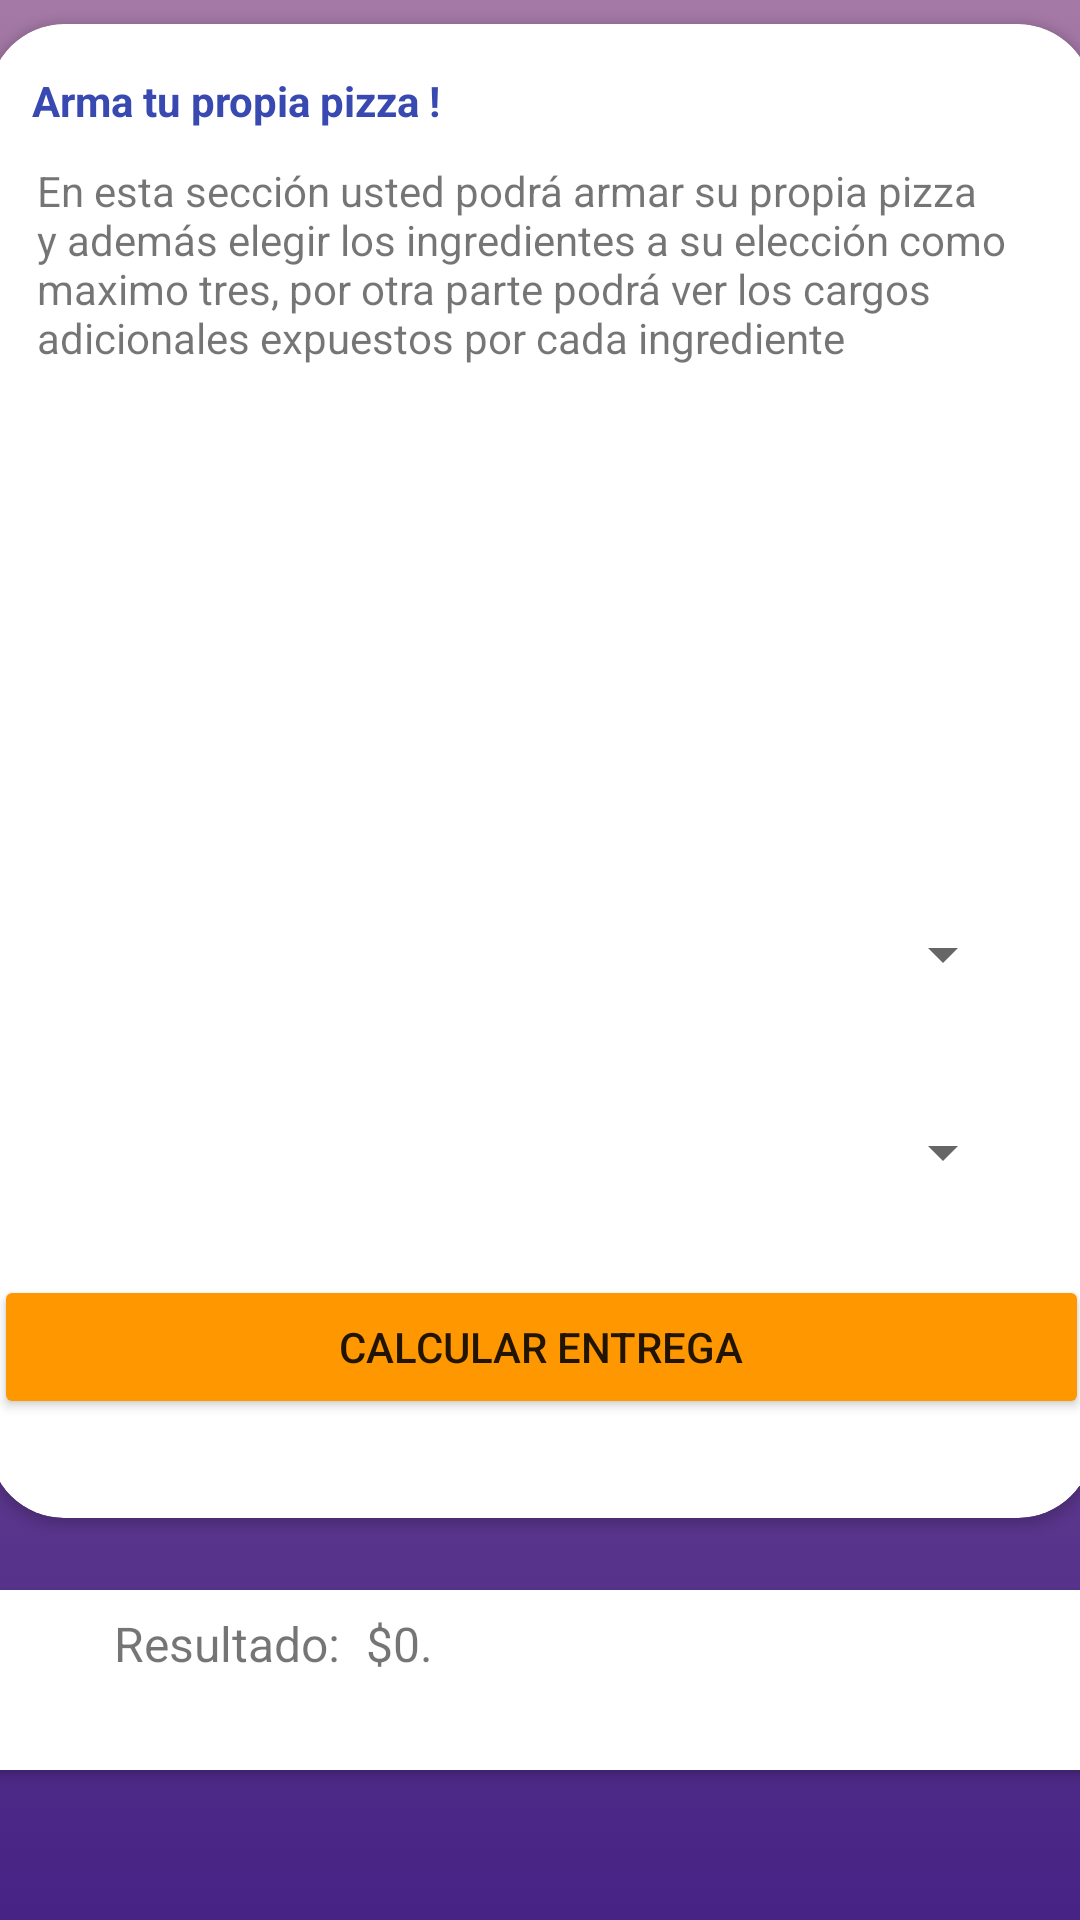

Android layout source for this screen:
<!-- AndroidManifest.xml: application theme Theme.Ev3_Pizzeria_DiegoOrellana -->
<!-- res/layout/activity_arma_pizza.xml -->
<?xml version="1.0" encoding="utf-8"?>
<androidx.constraintlayout.widget.ConstraintLayout xmlns:android="http://schemas.android.com/apk/res/android"
    xmlns:app="http://schemas.android.com/apk/res-auto"
    xmlns:tools="http://schemas.android.com/tools"
    android:layout_width="match_parent"
    android:layout_height="match_parent"
    android:background="@drawable/gradient_background"
    tools:context=".Arma_pizza_act">

    <androidx.cardview.widget.CardView
        android:layout_width="410dp"
        android:layout_height="60dp"
        android:layout_marginTop="24dp"
        app:layout_constraintEnd_toEndOf="parent"
        app:layout_constraintStart_toStartOf="parent"
        app:layout_constraintTop_toBottomOf="@+id/cardView3" >

        <androidx.constraintlayout.widget.ConstraintLayout
            android:layout_width="match_parent"
            android:layout_height="match_parent">

            <LinearLayout
                android:layout_width="285dp"
                android:layout_height="46dp"
                android:orientation="horizontal"
                app:layout_constraintBottom_toBottomOf="parent"
                app:layout_constraintEnd_toEndOf="parent"
                app:layout_constraintStart_toStartOf="parent"
                app:layout_constraintTop_toTopOf="parent">

                <TextView
                    android:id="@+id/textView4"
                    android:layout_width="10dp"
                    android:layout_height="match_parent"
                    android:layout_weight="1"
                    android:text="Resultado:"
                    android:textSize="16sp" />

                <TextView
                    android:id="@+id/tv_resultado"
                    android:layout_width="127dp"
                    android:layout_height="match_parent"
                    android:layout_weight="1"
                    android:text="$0."
                    android:textSize="16sp" />
            </LinearLayout>
        </androidx.constraintlayout.widget.ConstraintLayout>
    </androidx.cardview.widget.CardView>

    <androidx.cardview.widget.CardView
        android:id="@+id/cardView3"
        android:layout_width="368dp"
        android:layout_height="498dp"
        android:layout_marginTop="8dp"
        app:cardCornerRadius="25dp"
        app:layout_constraintEnd_toEndOf="parent"
        app:layout_constraintStart_toStartOf="parent"
        app:layout_constraintTop_toTopOf="parent">

        <androidx.constraintlayout.widget.ConstraintLayout
            android:layout_width="match_parent"
            android:layout_height="match_parent">

            <TextView
                android:id="@+id/textView2"
                android:layout_width="156dp"
                android:layout_height="22dp"
                android:layout_marginTop="16dp"
                android:text="Arma tu propia pizza !"
                android:textColor="#3849b1"
                android:textStyle="bold"
                app:layout_constraintEnd_toEndOf="parent"
                app:layout_constraintHorizontal_bias="0.067"
                app:layout_constraintStart_toStartOf="parent"
                app:layout_constraintTop_toTopOf="parent" />

            <TextView
                android:id="@+id/textView3"
                android:layout_width="336dp"
                android:layout_height="76dp"
                android:layout_marginTop="8dp"
                android:text="En esta sección usted podrá armar su propia pizza y además elegir los ingredientes a su elección como maximo tres, por otra parte podrá ver los cargos adicionales expuestos por cada ingrediente"
                app:layout_constraintEnd_toEndOf="parent"
                app:layout_constraintStart_toStartOf="parent"
                app:layout_constraintTop_toBottomOf="@+id/textView2" />

            <ImageView
                android:id="@+id/imageView3"
                android:layout_width="240dp"
                android:layout_height="139dp"
                android:layout_marginTop="8dp"
                app:layout_constraintEnd_toEndOf="parent"
                app:layout_constraintStart_toStartOf="parent"
                app:layout_constraintTop_toBottomOf="@+id/textView3"
                app:srcCompat="@drawable/pizza2" />

            <LinearLayout
                android:id="@+id/linearLayout2"
                android:layout_width="316dp"
                android:layout_height="116dp"
                android:layout_marginTop="16dp"
                android:orientation="vertical"
                app:layout_constraintEnd_toEndOf="parent"
                app:layout_constraintStart_toStartOf="parent"
                app:layout_constraintTop_toBottomOf="@+id/imageView3">

                <androidx.constraintlayout.widget.ConstraintLayout
                    android:layout_width="match_parent"
                    android:layout_height="match_parent">

                    <Spinner
                        android:id="@+id/igd"
                        android:layout_width="match_parent"
                        android:layout_height="50dp"
                        android:layout_marginTop="16dp"
                        app:layout_constraintTop_toBottomOf="@+id/tp"
                        tools:ignore="SpeakableTextPresentCheck" />

                    <Spinner
                        android:id="@+id/tp"
                        android:layout_width="match_parent"
                        android:layout_height="50dp"
                        app:layout_constraintTop_toTopOf="parent"
                        tools:ignore="SpeakableTextPresentCheck"
                        tools:layout_editor_absoluteX="0dp" />
                </androidx.constraintlayout.widget.ConstraintLayout>

            </LinearLayout>

            <Button
                android:id="@+id/button5"
                android:layout_width="365dp"
                android:layout_height="48dp"
                android:layout_marginTop="16dp"
                android:backgroundTint="#ff9800"
                android:onClick="Calcular"
                android:text="calcular entrega"
                app:layout_constraintEnd_toEndOf="parent"
                app:layout_constraintStart_toStartOf="parent"
                app:layout_constraintTop_toBottomOf="@+id/linearLayout2" />
        </androidx.constraintlayout.widget.ConstraintLayout>
    </androidx.cardview.widget.CardView>
</androidx.constraintlayout.widget.ConstraintLayout>
<!-- resources referenced by this layout -->
<resources>
  <!-- drawable gradient_background (drawable) -->
  <?xml version="1.0" encoding="utf-8"?>
  <selector xmlns:android="http://schemas.android.com/apk/res/android">
      <item>
          <shape>
              <gradient
                  android:startColor="#462385"
                  android:endColor="#a479a5"
                  android:angle="90"/>
              <corners
                  android:radius="0dp"/>
          </shape>
      </item>
  </selector>
  <style name="Theme.Ev3_Pizzeria_DiegoOrellana" parent="Theme.MaterialComponents.DayNight.NoActionBar">
          
          <item name="colorPrimary">@color/purple_500</item>
          <item name="colorPrimaryVariant">@color/purple_700</item>
          <item name="colorOnPrimary">@color/white</item>
          
          <item name="colorSecondary">@color/teal_200</item>
          <item name="colorSecondaryVariant">@color/teal_700</item>
          <item name="colorOnSecondary">@color/black</item>
          
          <item name="android:statusBarColor" tools:targetApi="l">?attr/colorPrimaryVariant</item>
          
      </style>
  <!-- not gathered from this repository: default colours our renderer supplied (Android Studio template values) -->
  <color name="purple_500">#FF6200EE</color>
  <color name="purple_700">#FF3700B3</color>
  <color name="teal_200">#FF03DAC5</color>
  <color name="teal_700">#FF018786</color>
  <color name="black">#FF000000</color>
  <color name="white">#FFFFFFFF</color>
</resources>
